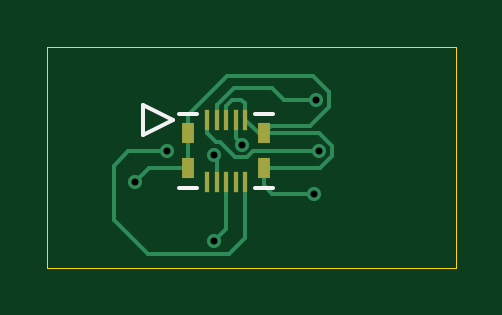
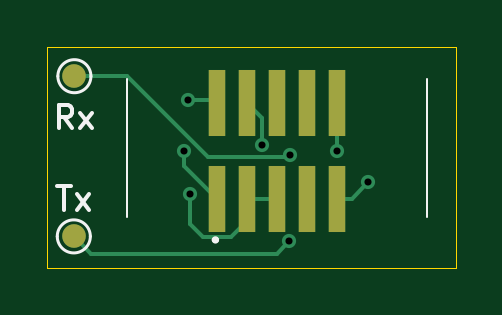
Circuit board: 11 layer files. Board 17.3 x 9.3 mm.
- bottom_copper: jtag_to_slimstack-B_Cu.gbr (3582 bytes)
- bottom_mask: jtag_to_slimstack-B_Mask.gbr (917 bytes)
- paste: jtag_to_slimstack-B_Paste.gbr (804 bytes)
- bottom_silk: jtag_to_slimstack-B_Silkscreen.gbr (2035 bytes)
- outline: jtag_to_slimstack-Edge_Cuts.gbr (659 bytes)
- top_copper: jtag_to_slimstack-F_Cu.gbr (4712 bytes)
- top_mask: jtag_to_slimstack-F_Mask.gbr (942 bytes)
- paste: jtag_to_slimstack-F_Paste.gbr (937 bytes)
- top_silk: jtag_to_slimstack-F_Silkscreen.gbr (896 bytes)
- drill: jtag_to_slimstack-NPTH.drl (313 bytes)
- drill: jtag_to_slimstack-PTH.drl (495 bytes)

=== bottom_copper: jtag_to_slimstack-B_Cu.gbr ===
%TF.GenerationSoftware,KiCad,Pcbnew,9.0.3-9.0.3-0~ubuntu24.04.1*%
%TF.CreationDate,2025-08-12T21:50:29+02:00*%
%TF.ProjectId,jtag_to_slimstack,6a746167-5f74-46f5-9f73-6c696d737461,rev?*%
%TF.SameCoordinates,Original*%
%TF.FileFunction,Copper,L2,Bot*%
%TF.FilePolarity,Positive*%
%FSLAX46Y46*%
G04 Gerber Fmt 4.6, Leading zero omitted, Abs format (unit mm)*
G04 Created by KiCad (PCBNEW 9.0.3-9.0.3-0~ubuntu24.04.1) date 2025-08-12 21:50:29*
%MOMM*%
%LPD*%
G01*
G04 APERTURE LIST*
%TA.AperFunction,SMDPad,CuDef*%
%ADD10C,1.000000*%
%TD*%
%TA.AperFunction,SMDPad,CuDef*%
%ADD11R,0.740000X2.795000*%
%TD*%
%TA.AperFunction,ViaPad*%
%ADD12C,0.600000*%
%TD*%
%TA.AperFunction,Conductor*%
%ADD13C,0.150000*%
%TD*%
G04 APERTURE END LIST*
D10*
%TO.P,Rx,1,1*%
%TO.N,Net-(J3-UART_Rx)*%
X141630400Y-85394800D03*
%TD*%
%TO.P,Tx,1,1*%
%TO.N,Net-(J3-UART_Tx)*%
X141655800Y-92176600D03*
%TD*%
D11*
%TO.P,J1,1,VREF*%
%TO.N,Net-(J1-VREF)*%
X135610600Y-90576400D03*
%TO.P,J1,2,SWDIO*%
%TO.N,Net-(J1-SWDIO)*%
X135610600Y-86511400D03*
%TO.P,J1,3,GND*%
%TO.N,GND*%
X134340600Y-90576400D03*
%TO.P,J1,4,SWDCLK*%
%TO.N,Net-(J1-SWDCLK)*%
X134340600Y-86511400D03*
%TO.P,J1,5,GND*%
%TO.N,GND*%
X133070600Y-90576400D03*
%TO.P,J1,6,TDO*%
%TO.N,unconnected-(J1-TDO-Pad6)*%
X133070600Y-86511400D03*
%TO.P,J1,7,KEY*%
%TO.N,unconnected-(J1-KEY-Pad7)*%
X131800600Y-90576400D03*
%TO.P,J1,8,TDI*%
%TO.N,unconnected-(J1-TDI-Pad8)*%
X131800600Y-86511400D03*
%TO.P,J1,9,GND*%
%TO.N,GND*%
X130530600Y-90576400D03*
%TO.P,J1,10,RSTN*%
%TO.N,Net-(J1-RSTN)*%
X130530600Y-86511400D03*
%TD*%
D12*
%TO.N,GND*%
X129184400Y-89890600D03*
X136753600Y-90373200D03*
%TO.N,Net-(J3-UART_Rx)*%
X132511800Y-88747600D03*
%TO.N,Net-(J3-UART_Tx)*%
X132532133Y-92391177D03*
%TO.N,Net-(J1-VREF)*%
X136982200Y-88569800D03*
%TO.N,Net-(J1-SWDCLK)*%
X133705600Y-88290400D03*
%TO.N,Net-(J1-RSTN)*%
X130530600Y-88569800D03*
%TO.N,Net-(J1-SWDIO)*%
X136829800Y-86385400D03*
%TD*%
D13*
%TO.N,Net-(J1-SWDIO)*%
X136829800Y-86385400D02*
X135736600Y-86385400D01*
X135736600Y-86385400D02*
X135610600Y-86511400D01*
%TO.N,GND*%
X129184400Y-89890600D02*
X129870200Y-90576400D01*
X129870200Y-90576400D02*
X130530600Y-90576400D01*
X136753600Y-90373200D02*
X136753600Y-91652900D01*
X135014600Y-92199900D02*
X134340600Y-91525900D01*
X134340600Y-91525900D02*
X134340600Y-90576400D01*
X136753600Y-91652900D02*
X136206600Y-92199900D01*
X136206600Y-92199900D02*
X135014600Y-92199900D01*
%TO.N,Net-(J3-UART_Tx)*%
X132532133Y-92391177D02*
X133062356Y-92921400D01*
X133062356Y-92921400D02*
X140911000Y-92921400D01*
X140911000Y-92921400D02*
X141655800Y-92176600D01*
%TO.N,GND*%
X133070600Y-90576400D02*
X134340600Y-90576400D01*
%TO.N,Net-(J3-UART_Rx)*%
X135991723Y-88816400D02*
X139413323Y-85394800D01*
X132511800Y-88747600D02*
X132580600Y-88816400D01*
X139413323Y-85394800D02*
X141630400Y-85394800D01*
X132580600Y-88816400D02*
X135991723Y-88816400D01*
%TO.N,Net-(J1-VREF)*%
X136982200Y-89204800D02*
X135610600Y-90576400D01*
X136982200Y-88569800D02*
X136982200Y-89204800D01*
%TO.N,unconnected-(J1-TDO-Pad6)*%
X133045200Y-86588600D02*
X133045200Y-85836600D01*
%TO.N,Net-(J1-SWDCLK)*%
X133705600Y-87146400D02*
X134340600Y-86511400D01*
X134062200Y-86233000D02*
X134340600Y-86511400D01*
X133705600Y-88290400D02*
X133705600Y-87146400D01*
%TO.N,unconnected-(J1-TDI-Pad8)*%
X131671138Y-86692662D02*
X131775200Y-86588600D01*
%TO.N,Net-(J1-RSTN)*%
X130530600Y-88569800D02*
X130454400Y-88493600D01*
X130530600Y-86511400D02*
X130530600Y-88569800D01*
X130510000Y-86590000D02*
X130510000Y-87442000D01*
%TO.N,Net-(J1-SWDIO)*%
X135585200Y-85758600D02*
X135585200Y-86588600D01*
%TD*%
M02*

=== bottom_mask: jtag_to_slimstack-B_Mask.gbr ===
%TF.GenerationSoftware,KiCad,Pcbnew,9.0.3-9.0.3-0~ubuntu24.04.1*%
%TF.CreationDate,2025-08-12T21:50:29+02:00*%
%TF.ProjectId,jtag_to_slimstack,6a746167-5f74-46f5-9f73-6c696d737461,rev?*%
%TF.SameCoordinates,Original*%
%TF.FileFunction,Soldermask,Bot*%
%TF.FilePolarity,Negative*%
%FSLAX46Y46*%
G04 Gerber Fmt 4.6, Leading zero omitted, Abs format (unit mm)*
G04 Created by KiCad (PCBNEW 9.0.3-9.0.3-0~ubuntu24.04.1) date 2025-08-12 21:50:29*
%MOMM*%
%LPD*%
G01*
G04 APERTURE LIST*
%ADD10C,1.000000*%
%ADD11R,0.740000X2.795000*%
G04 APERTURE END LIST*
D10*
%TO.C,Rx*%
X141630400Y-85394800D03*
%TD*%
%TO.C,Tx*%
X141655800Y-92176600D03*
%TD*%
D11*
%TO.C,J1*%
X135610600Y-90576400D03*
X135610600Y-86511400D03*
X134340600Y-90576400D03*
X134340600Y-86511400D03*
X133070600Y-90576400D03*
X133070600Y-86511400D03*
X131800600Y-90576400D03*
X131800600Y-86511400D03*
X130530600Y-90576400D03*
X130530600Y-86511400D03*
%TD*%
M02*

=== paste: jtag_to_slimstack-B_Paste.gbr ===
%TF.GenerationSoftware,KiCad,Pcbnew,9.0.3-9.0.3-0~ubuntu24.04.1*%
%TF.CreationDate,2025-08-12T21:50:29+02:00*%
%TF.ProjectId,jtag_to_slimstack,6a746167-5f74-46f5-9f73-6c696d737461,rev?*%
%TF.SameCoordinates,Original*%
%TF.FileFunction,Paste,Bot*%
%TF.FilePolarity,Positive*%
%FSLAX46Y46*%
G04 Gerber Fmt 4.6, Leading zero omitted, Abs format (unit mm)*
G04 Created by KiCad (PCBNEW 9.0.3-9.0.3-0~ubuntu24.04.1) date 2025-08-12 21:50:29*
%MOMM*%
%LPD*%
G01*
G04 APERTURE LIST*
%ADD10R,0.740000X2.795000*%
G04 APERTURE END LIST*
D10*
%TO.C,J1*%
X135610600Y-90576400D03*
X135610600Y-86511400D03*
X134340600Y-90576400D03*
X134340600Y-86511400D03*
X133070600Y-90576400D03*
X133070600Y-86511400D03*
X131800600Y-90576400D03*
X131800600Y-86511400D03*
X130530600Y-90576400D03*
X130530600Y-86511400D03*
%TD*%
M02*

=== bottom_silk: jtag_to_slimstack-B_Silkscreen.gbr ===
%TF.GenerationSoftware,KiCad,Pcbnew,9.0.3-9.0.3-0~ubuntu24.04.1*%
%TF.CreationDate,2025-08-12T21:50:29+02:00*%
%TF.ProjectId,jtag_to_slimstack,6a746167-5f74-46f5-9f73-6c696d737461,rev?*%
%TF.SameCoordinates,Original*%
%TF.FileFunction,Legend,Bot*%
%TF.FilePolarity,Positive*%
%FSLAX46Y46*%
G04 Gerber Fmt 4.6, Leading zero omitted, Abs format (unit mm)*
G04 Created by KiCad (PCBNEW 9.0.3-9.0.3-0~ubuntu24.04.1) date 2025-08-12 21:50:29*
%MOMM*%
%LPD*%
G01*
G04 APERTURE LIST*
%ADD10C,0.150000*%
%ADD11C,0.120000*%
%ADD12C,0.100000*%
%ADD13C,0.200000*%
G04 APERTURE END LIST*
D10*
X141725638Y-87602219D02*
X142058971Y-87126028D01*
X142297066Y-87602219D02*
X142297066Y-86602219D01*
X142297066Y-86602219D02*
X141916114Y-86602219D01*
X141916114Y-86602219D02*
X141820876Y-86649838D01*
X141820876Y-86649838D02*
X141773257Y-86697457D01*
X141773257Y-86697457D02*
X141725638Y-86792695D01*
X141725638Y-86792695D02*
X141725638Y-86935552D01*
X141725638Y-86935552D02*
X141773257Y-87030790D01*
X141773257Y-87030790D02*
X141820876Y-87078409D01*
X141820876Y-87078409D02*
X141916114Y-87126028D01*
X141916114Y-87126028D02*
X142297066Y-87126028D01*
X141392304Y-87602219D02*
X140868495Y-86935552D01*
X141392304Y-86935552D02*
X140868495Y-87602219D01*
X142346275Y-90058619D02*
X141774847Y-90058619D01*
X142060561Y-91058619D02*
X142060561Y-90058619D01*
X141536751Y-91058619D02*
X141012942Y-90391952D01*
X141536751Y-90391952D02*
X141012942Y-91058619D01*
D11*
%TO.C,Rx*%
X142330400Y-85394800D02*
G75*
G02*
X140930400Y-85394800I-700000J0D01*
G01*
X140930400Y-85394800D02*
G75*
G02*
X142330400Y-85394800I700000J0D01*
G01*
%TO.C,Tx*%
X142355800Y-92176600D02*
G75*
G02*
X140955800Y-92176600I-700000J0D01*
G01*
X140955800Y-92176600D02*
G75*
G02*
X142355800Y-92176600I700000J0D01*
G01*
D12*
%TO.C,J1*%
X126720600Y-85493900D02*
X126720600Y-91338900D01*
X139420600Y-91338900D02*
X139420600Y-85493900D01*
D13*
X135710600Y-92326400D02*
G75*
G02*
X135610600Y-92326400I-50000J0D01*
G01*
X135610600Y-92326400D02*
G75*
G02*
X135710600Y-92326400I50000J0D01*
G01*
%TD*%
M02*

=== outline: jtag_to_slimstack-Edge_Cuts.gbr ===
%TF.GenerationSoftware,KiCad,Pcbnew,9.0.3-9.0.3-0~ubuntu24.04.1*%
%TF.CreationDate,2025-08-12T21:50:29+02:00*%
%TF.ProjectId,jtag_to_slimstack,6a746167-5f74-46f5-9f73-6c696d737461,rev?*%
%TF.SameCoordinates,Original*%
%TF.FileFunction,Profile,NP*%
%FSLAX46Y46*%
G04 Gerber Fmt 4.6, Leading zero omitted, Abs format (unit mm)*
G04 Created by KiCad (PCBNEW 9.0.3-9.0.3-0~ubuntu24.04.1) date 2025-08-12 21:50:29*
%MOMM*%
%LPD*%
G01*
G04 APERTURE LIST*
%TA.AperFunction,Profile*%
%ADD10C,0.050000*%
%TD*%
G04 APERTURE END LIST*
D10*
X125476000Y-84150200D02*
X142773400Y-84150200D01*
X142773400Y-93497400D01*
X125476000Y-93497400D01*
X125476000Y-84150200D01*
M02*

=== top_copper: jtag_to_slimstack-F_Cu.gbr ===
%TF.GenerationSoftware,KiCad,Pcbnew,9.0.3-9.0.3-0~ubuntu24.04.1*%
%TF.CreationDate,2025-08-12T21:50:29+02:00*%
%TF.ProjectId,jtag_to_slimstack,6a746167-5f74-46f5-9f73-6c696d737461,rev?*%
%TF.SameCoordinates,Original*%
%TF.FileFunction,Copper,L1,Top*%
%TF.FilePolarity,Positive*%
%FSLAX46Y46*%
G04 Gerber Fmt 4.6, Leading zero omitted, Abs format (unit mm)*
G04 Created by KiCad (PCBNEW 9.0.3-9.0.3-0~ubuntu24.04.1) date 2025-08-12 21:50:29*
%MOMM*%
%LPD*%
G01*
G04 APERTURE LIST*
%TA.AperFunction,SMDPad,CuDef*%
%ADD10R,0.220000X0.900000*%
%TD*%
%TA.AperFunction,SMDPad,CuDef*%
%ADD11R,0.500000X0.850000*%
%TD*%
%TA.AperFunction,ViaPad*%
%ADD12C,0.600000*%
%TD*%
%TA.AperFunction,Conductor*%
%ADD13C,0.150000*%
%TD*%
G04 APERTURE END LIST*
D10*
%TO.P,J3,1,VDD*%
%TO.N,Net-(J1-VREF)*%
X132244999Y-87232801D03*
%TO.P,J3,2,SWDIO*%
%TO.N,Net-(J1-SWDIO)*%
X132645001Y-87232801D03*
%TO.P,J3,3,GND*%
%TO.N,GND*%
X133045000Y-87232801D03*
%TO.P,J3,4,SWCLK*%
%TO.N,Net-(J1-SWDCLK)*%
X133444999Y-87232801D03*
%TO.P,J3,5,GND*%
%TO.N,GND*%
X133845001Y-87232801D03*
%TO.P,J3,6,NC*%
%TO.N,unconnected-(J3-NC-Pad6)*%
X132244999Y-89862799D03*
%TO.P,J3,7,UART_Rx*%
%TO.N,Net-(J3-UART_Rx)*%
X132645001Y-89862799D03*
%TO.P,J3,8,UART_Tx*%
%TO.N,Net-(J3-UART_Tx)*%
X133045000Y-89862799D03*
%TO.P,J3,9,TestModeN*%
%TO.N,unconnected-(J3-TestModeN-Pad9)*%
X133444999Y-89862799D03*
%TO.P,J3,10,RSTN*%
%TO.N,Net-(J1-RSTN)*%
X133845001Y-89862799D03*
D11*
%TO.P,J3,P1,GND*%
%TO.N,GND*%
X131445000Y-89287800D03*
%TO.P,J3,P2,GND*%
X134644997Y-89287800D03*
%TO.P,J3,P3,GND*%
X131445000Y-87807800D03*
%TO.P,J3,P4,GND*%
X134644997Y-87807800D03*
%TD*%
D12*
%TO.N,GND*%
X129184400Y-89890600D03*
X136753600Y-90373200D03*
%TO.N,Net-(J3-UART_Rx)*%
X132511800Y-88747600D03*
%TO.N,Net-(J3-UART_Tx)*%
X132532133Y-92391177D03*
%TO.N,Net-(J1-VREF)*%
X136982200Y-88569800D03*
%TO.N,Net-(J1-SWDCLK)*%
X133705600Y-88290400D03*
%TO.N,Net-(J1-RSTN)*%
X130530600Y-88569800D03*
%TO.N,Net-(J1-SWDIO)*%
X136829800Y-86385400D03*
%TD*%
D13*
%TO.N,Net-(J1-SWDIO)*%
X136829800Y-86385400D02*
X135484600Y-86385400D01*
X135484600Y-86385400D02*
X134998200Y-85899000D01*
X133366801Y-85899000D02*
X132645001Y-86620800D01*
X132645001Y-86620800D02*
X132645001Y-87232801D01*
X134998200Y-85899000D02*
X133366801Y-85899000D01*
%TO.N,GND*%
X131445000Y-87807800D02*
X131445000Y-87020800D01*
X131445000Y-87020800D02*
X133071000Y-85394800D01*
X136728200Y-85394800D02*
X137388600Y-86055200D01*
X133071000Y-85394800D02*
X136728200Y-85394800D01*
X137388600Y-86055200D02*
X137388600Y-86690200D01*
X137388600Y-86690200D02*
X136575800Y-87503000D01*
X136575800Y-87503000D02*
X134949797Y-87503000D01*
X134949797Y-87503000D02*
X134644997Y-87807800D01*
X129787200Y-89287800D02*
X129184400Y-89890600D01*
X131445000Y-89287800D02*
X129787200Y-89287800D01*
%TO.N,Net-(J1-RSTN)*%
X130530600Y-88569800D02*
X128905000Y-88569800D01*
X128905000Y-88569800D02*
X128295400Y-89179400D01*
X128295400Y-89179400D02*
X128295400Y-91490800D01*
X129726000Y-92921400D02*
X133164000Y-92921400D01*
X128295400Y-91490800D02*
X129726000Y-92921400D01*
X133845001Y-92240399D02*
X133845001Y-89862799D01*
X133164000Y-92921400D02*
X133845001Y-92240399D01*
%TO.N,GND*%
X135001000Y-90373200D02*
X136753600Y-90373200D01*
X134644997Y-89287800D02*
X134644997Y-90017197D01*
X134644997Y-90017197D02*
X135001000Y-90373200D01*
X133306079Y-86385400D02*
X133680200Y-86385400D01*
X136964077Y-87807800D02*
X137508200Y-88351923D01*
X131445000Y-89287800D02*
X131445000Y-87807800D01*
X133680200Y-86385400D02*
X133845001Y-86550201D01*
X134644997Y-87807800D02*
X136964077Y-87807800D01*
X134644997Y-87807800D02*
X134420000Y-87807800D01*
X134420000Y-87807800D02*
X133845001Y-87232801D01*
X137508200Y-88351923D02*
X137508200Y-88787677D01*
X133845001Y-86550201D02*
X133845001Y-87232801D01*
X137508200Y-88787677D02*
X137008077Y-89287800D01*
X137008077Y-89287800D02*
X134644997Y-89287800D01*
X133045000Y-87232801D02*
X133045000Y-86646479D01*
X133045000Y-86646479D02*
X133306079Y-86385400D01*
%TO.N,Net-(J3-UART_Rx)*%
X132645001Y-88880801D02*
X132511800Y-88747600D01*
X132645001Y-89862799D02*
X132645001Y-88880801D01*
%TO.N,Net-(J3-UART_Tx)*%
X133045000Y-89862799D02*
X133045000Y-91878310D01*
X133045000Y-91878310D02*
X132532133Y-92391177D01*
%TO.N,Net-(J1-VREF)*%
X132791200Y-88188800D02*
X132613400Y-88188800D01*
X134170077Y-88569800D02*
X133923477Y-88816400D01*
X133923477Y-88816400D02*
X133418800Y-88816400D01*
X132613400Y-88188800D02*
X132244999Y-87820399D01*
X132244999Y-87820399D02*
X132244999Y-87232801D01*
X136982200Y-88569800D02*
X134170077Y-88569800D01*
X133418800Y-88816400D02*
X132791200Y-88188800D01*
%TO.N,Net-(J1-SWDCLK)*%
X133444999Y-88029799D02*
X133705600Y-88290400D01*
X133444999Y-87232801D02*
X133444999Y-88029799D01*
%TD*%
M02*

=== top_mask: jtag_to_slimstack-F_Mask.gbr ===
%TF.GenerationSoftware,KiCad,Pcbnew,9.0.3-9.0.3-0~ubuntu24.04.1*%
%TF.CreationDate,2025-08-12T21:50:29+02:00*%
%TF.ProjectId,jtag_to_slimstack,6a746167-5f74-46f5-9f73-6c696d737461,rev?*%
%TF.SameCoordinates,Original*%
%TF.FileFunction,Soldermask,Top*%
%TF.FilePolarity,Negative*%
%FSLAX46Y46*%
G04 Gerber Fmt 4.6, Leading zero omitted, Abs format (unit mm)*
G04 Created by KiCad (PCBNEW 9.0.3-9.0.3-0~ubuntu24.04.1) date 2025-08-12 21:50:29*
%MOMM*%
%LPD*%
G01*
G04 APERTURE LIST*
%ADD10R,0.220000X0.900000*%
%ADD11R,0.500000X0.850000*%
G04 APERTURE END LIST*
D10*
%TO.C,J3*%
X132244999Y-87232801D03*
X132645001Y-87232801D03*
X133045000Y-87232801D03*
X133444999Y-87232801D03*
X133845001Y-87232801D03*
X132244999Y-89862799D03*
X132645001Y-89862799D03*
X133045000Y-89862799D03*
X133444999Y-89862799D03*
X133845001Y-89862799D03*
D11*
X131445000Y-89287800D03*
X134644997Y-89287800D03*
X131445000Y-87807800D03*
X134644997Y-87807800D03*
%TD*%
M02*

=== paste: jtag_to_slimstack-F_Paste.gbr ===
%TF.GenerationSoftware,KiCad,Pcbnew,9.0.3-9.0.3-0~ubuntu24.04.1*%
%TF.CreationDate,2025-08-12T21:50:29+02:00*%
%TF.ProjectId,jtag_to_slimstack,6a746167-5f74-46f5-9f73-6c696d737461,rev?*%
%TF.SameCoordinates,Original*%
%TF.FileFunction,Paste,Top*%
%TF.FilePolarity,Positive*%
%FSLAX46Y46*%
G04 Gerber Fmt 4.6, Leading zero omitted, Abs format (unit mm)*
G04 Created by KiCad (PCBNEW 9.0.3-9.0.3-0~ubuntu24.04.1) date 2025-08-12 21:50:29*
%MOMM*%
%LPD*%
G01*
G04 APERTURE LIST*
%ADD10R,0.220000X0.900000*%
%ADD11R,0.500000X0.850000*%
G04 APERTURE END LIST*
D10*
%TO.C,J3*%
X132244999Y-87232801D03*
X132645001Y-87232801D03*
X133045000Y-87232801D03*
X133444999Y-87232801D03*
X133845001Y-87232801D03*
X132244999Y-89862799D03*
X132645001Y-89862799D03*
X133045000Y-89862799D03*
X133444999Y-89862799D03*
X133845001Y-89862799D03*
D11*
X131445000Y-89287800D03*
X134644997Y-89287800D03*
X131445000Y-87807800D03*
X134644997Y-87807800D03*
%TD*%
M02*

=== top_silk: jtag_to_slimstack-F_Silkscreen.gbr ===
%TF.GenerationSoftware,KiCad,Pcbnew,9.0.3-9.0.3-0~ubuntu24.04.1*%
%TF.CreationDate,2025-08-12T21:50:29+02:00*%
%TF.ProjectId,jtag_to_slimstack,6a746167-5f74-46f5-9f73-6c696d737461,rev?*%
%TF.SameCoordinates,Original*%
%TF.FileFunction,Legend,Top*%
%TF.FilePolarity,Positive*%
%FSLAX46Y46*%
G04 Gerber Fmt 4.6, Leading zero omitted, Abs format (unit mm)*
G04 Created by KiCad (PCBNEW 9.0.3-9.0.3-0~ubuntu24.04.1) date 2025-08-12 21:50:29*
%MOMM*%
%LPD*%
G01*
G04 APERTURE LIST*
%ADD10C,0.152400*%
G04 APERTURE END LIST*
D10*
%TO.C,J3*%
X129521004Y-86597800D02*
X129521004Y-87867800D01*
X129521004Y-87867800D02*
X130791004Y-87232800D01*
X130791004Y-87232800D02*
X129521004Y-86597800D01*
X131045004Y-90112800D02*
X131814959Y-90112800D01*
X131814959Y-86982801D02*
X131045004Y-86982801D01*
X134275041Y-90112800D02*
X135044996Y-90112800D01*
X135044996Y-86982801D02*
X134275041Y-86982801D01*
%TD*%
M02*

=== drill: jtag_to_slimstack-NPTH.drl ===
M48
; DRILL file {KiCad 9.0.3-9.0.3-0~ubuntu24.04.1} date 2025-08-12T21:50:22+0200
; FORMAT={-:-/ absolute / metric / decimal}
; #@! TF.CreationDate,2025-08-12T21:50:22+02:00
; #@! TF.GenerationSoftware,Kicad,Pcbnew,9.0.3-9.0.3-0~ubuntu24.04.1
; #@! TF.FileFunction,NonPlated,1,2,NPTH
FMAT,2
METRIC
%
G90
G05
M30

=== drill: jtag_to_slimstack-PTH.drl ===
M48
; DRILL file {KiCad 9.0.3-9.0.3-0~ubuntu24.04.1} date 2025-08-12T21:50:22+0200
; FORMAT={-:-/ absolute / metric / decimal}
; #@! TF.CreationDate,2025-08-12T21:50:22+02:00
; #@! TF.GenerationSoftware,Kicad,Pcbnew,9.0.3-9.0.3-0~ubuntu24.04.1
; #@! TF.FileFunction,Plated,1,2,PTH
FMAT,2
METRIC
; #@! TA.AperFunction,Plated,PTH,ViaDrill
T1C0.300
%
G90
G05
T1
X129.184Y-89.891
X130.531Y-88.57
X132.512Y-88.748
X132.532Y-92.391
X133.706Y-88.29
X136.754Y-90.373
X136.83Y-86.385
X136.982Y-88.57
M30

